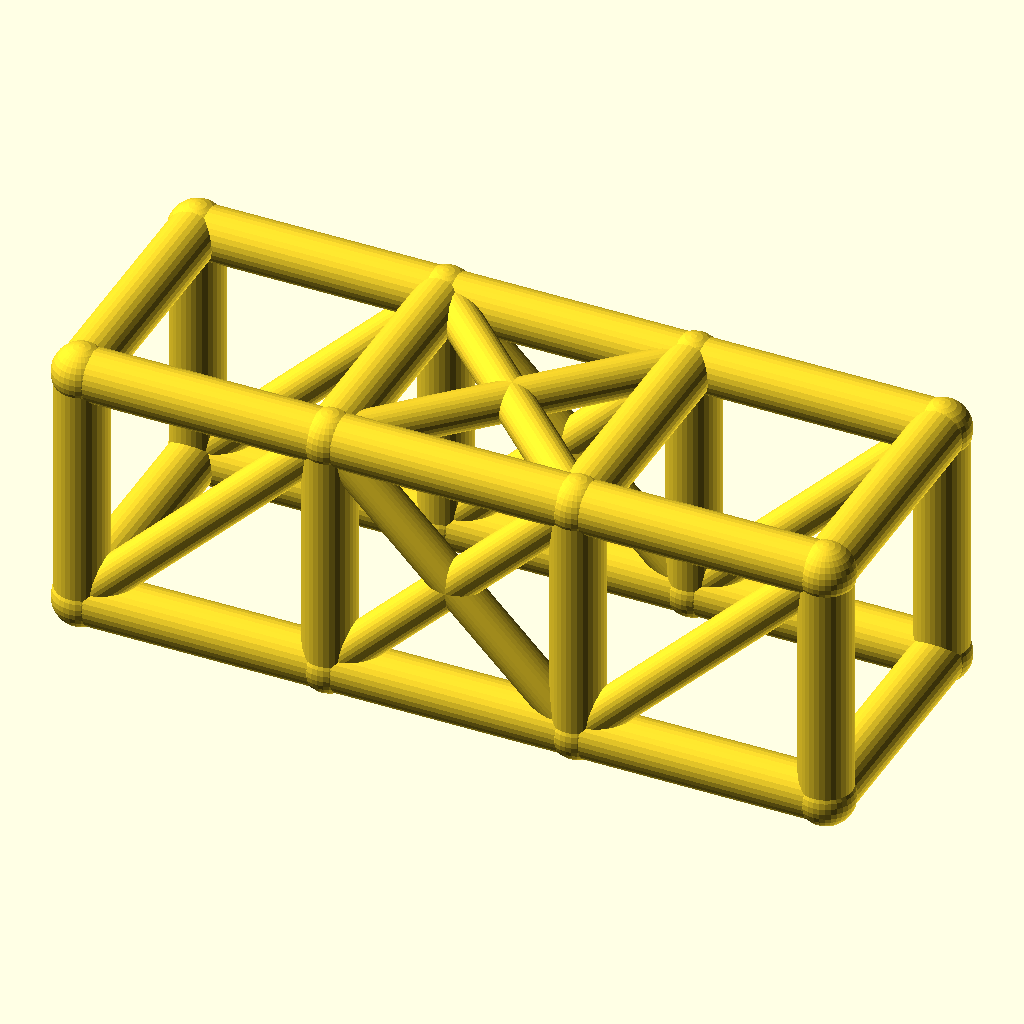
Cell 1: rendered with the file's own defaults.
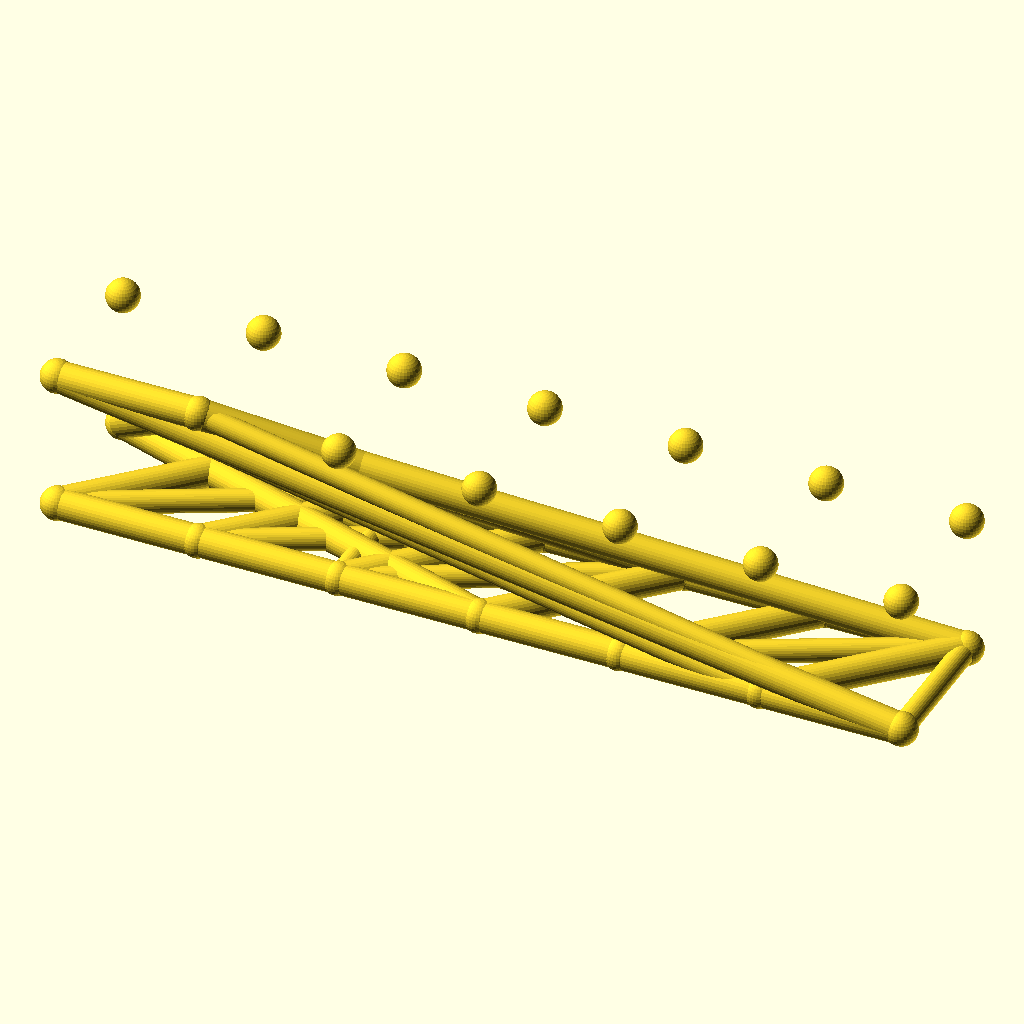
Cell 2: bays = 6 (everything else at default).
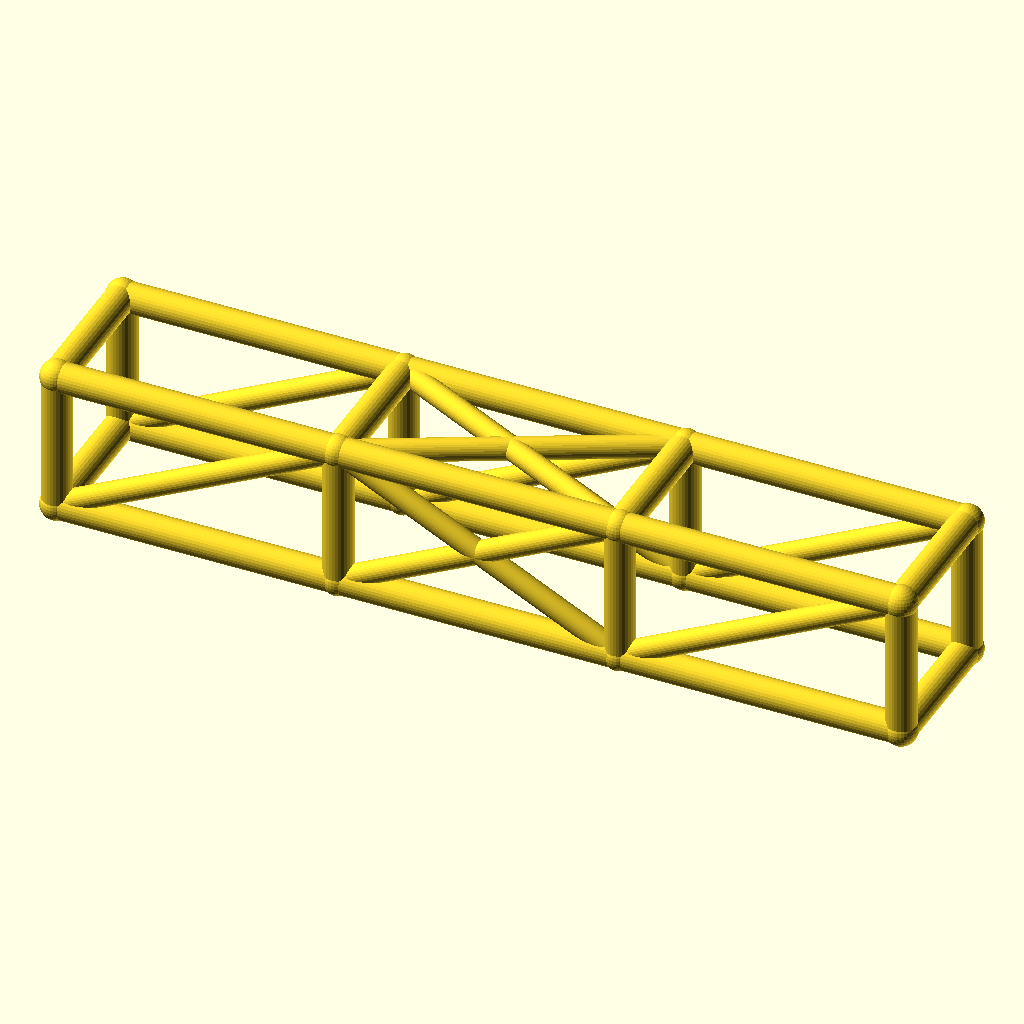
Cell 3: the same model with bay_l = 76.
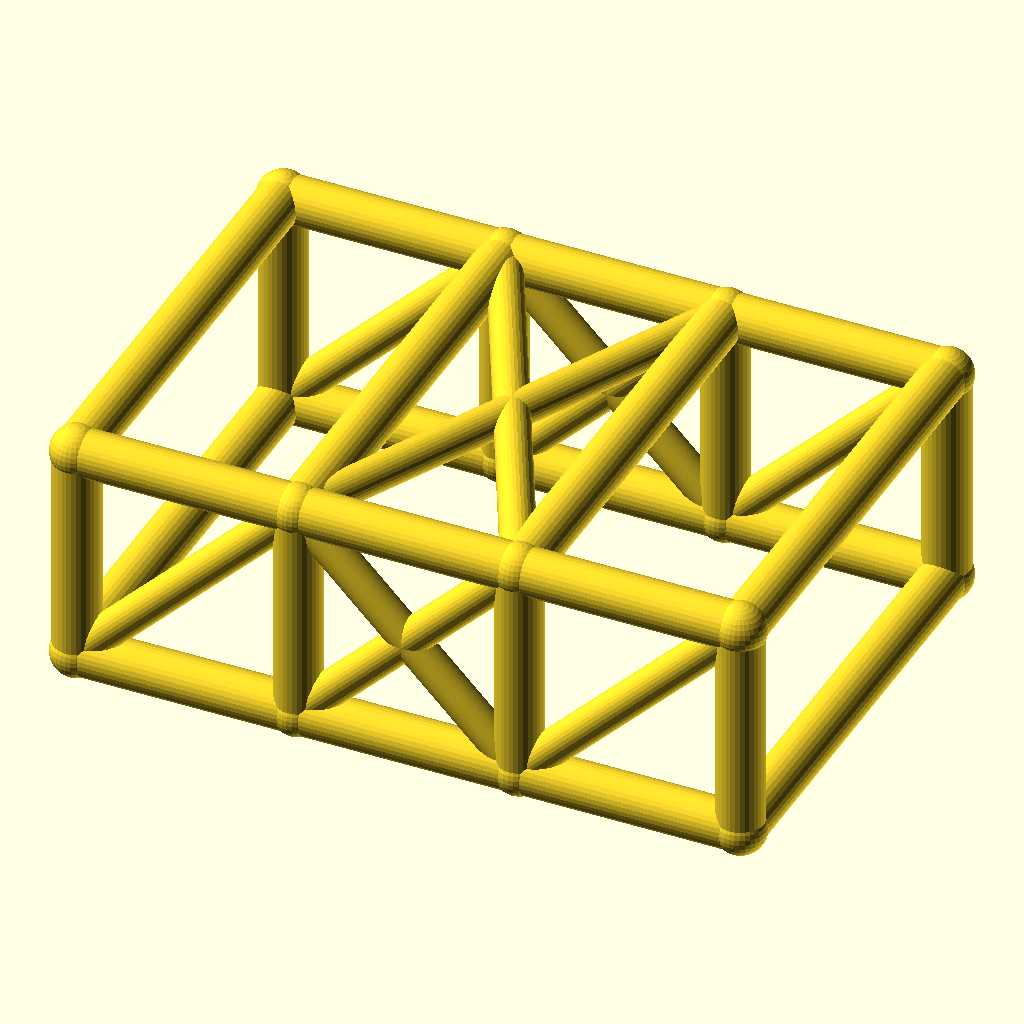
Cell 4: cage_w = 76 (everything else at default).
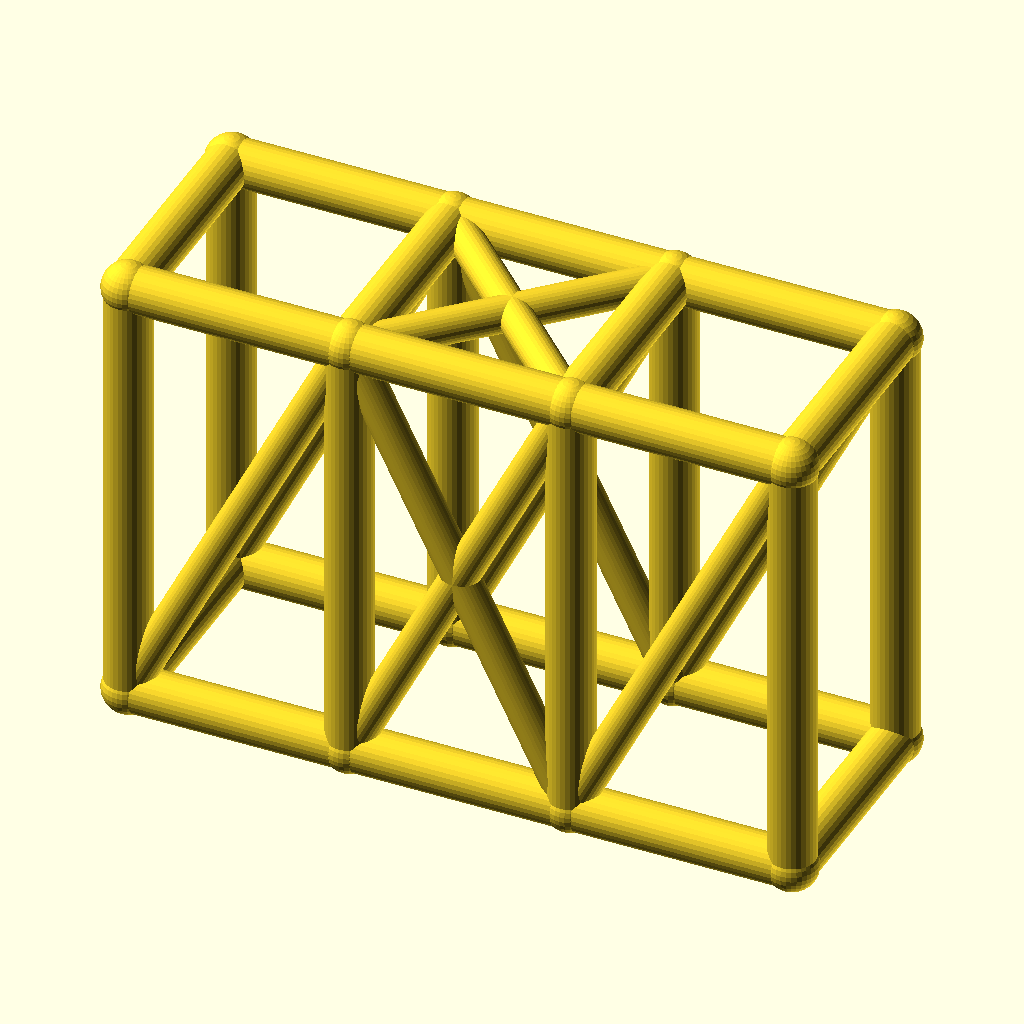
Cell 5: the same model with cage_h = 76.
The same orthographic view direction (rotation 55°, 0°, 25°; colour scheme Cornfield) for every cell, with the view re-fitted per cell, so scale and position can differ between cells.
Source of the model, optional_data/data/wire2/rollcages/scene_0005.scad:
$fn = 32;

// ----------------------------------------------------------------------
// Roll cage: 3 bays x 2 sections, bays 38 mm, 38 x 38 mm section
// ----------------------------------------------------------------------

// --- parameters (mm) ---
bays = 3;                 // number of bays along X
sections = 2;             // levels of the cage
bay_l = 38;               // bay length, X
cage_w = 38;              // cage width, Y
cage_h = 38;              // cage height, Z
rail_r = 4;               // rail and hoop radius
diag_r = 3;               // diagonal brace radius
joint_r = 4.4;            // joint ball radius

bbox_x = bays * bay_l + 2 * joint_r;  // overall X, joints included
bbox_y = cage_w + 2 * joint_r;  // overall Y, joints included
bbox_z = cage_h + 2 * joint_r;  // overall Z, joints included
rail_d = 2 * rail_r;  // rail stock diameter
diag_d = 2 * diag_r;  // diagonal stock diameter
joint_d = 2 * joint_r;  // joint ball diameter
cage_l = bays * bay_l;  // overall cage length
nodes = [for (lvl = [0, 1], side = [0, 1], st = [0 : bays]) [st * bay_l, side * cage_w, lvl * cage_h]];

module member(a, b, r) {
  /* round stock from joint a to joint b, ends buried in the joint balls */
  d = b - a;
  length = norm(d);
  translate(a) rotate([0, acos(d[2] / length), atan2(d[1], d[0])])
    cylinder(h = length, r = r);
}

module joint(p, r) {
  /* ball at the joint centre, fatter than every member meeting there */
  translate(p) sphere(r = r);
}

/* members - each call is one graph edge */
member(nodes[0], nodes[1], rail_r);
member(nodes[1], nodes[2], rail_r);
member(nodes[2], nodes[3], rail_r);
member(nodes[4], nodes[5], rail_r);
member(nodes[5], nodes[6], rail_r);
member(nodes[6], nodes[7], rail_r);
member(nodes[8], nodes[9], rail_r);
member(nodes[9], nodes[10], rail_r);
member(nodes[10], nodes[11], rail_r);
member(nodes[12], nodes[13], rail_r);
member(nodes[13], nodes[14], rail_r);
member(nodes[14], nodes[15], rail_r);
member(nodes[0], nodes[8], rail_r);
member(nodes[1], nodes[9], rail_r);
member(nodes[2], nodes[10], rail_r);
member(nodes[3], nodes[11], rail_r);
member(nodes[4], nodes[12], rail_r);
member(nodes[5], nodes[13], rail_r);
member(nodes[6], nodes[14], rail_r);
member(nodes[7], nodes[15], rail_r);
member(nodes[8], nodes[12], rail_r);
member(nodes[9], nodes[13], rail_r);
member(nodes[10], nodes[14], rail_r);
member(nodes[11], nodes[15], rail_r);
member(nodes[0], nodes[4], rail_r);
member(nodes[3], nodes[7], rail_r);
member(nodes[0], nodes[9], diag_r);
member(nodes[1], nodes[10], diag_r);
member(nodes[9], nodes[2], diag_r);
member(nodes[2], nodes[11], diag_r);
member(nodes[4], nodes[13], diag_r);
member(nodes[5], nodes[14], diag_r);
member(nodes[13], nodes[6], diag_r);
member(nodes[6], nodes[15], diag_r);
member(nodes[9], nodes[14], diag_r);
member(nodes[13], nodes[10], diag_r);

/* joint balls */
for (p = nodes) joint(p, joint_r);
Customizer parameters (derived from the source; name, type, default, range or options):
bays: number, default 3
sections: number, default 2
bay_l: number, default 38
cage_w: number, default 38
cage_h: number, default 38
rail_r: number, default 4
diag_r: number, default 3
joint_r: number, default 4.4
